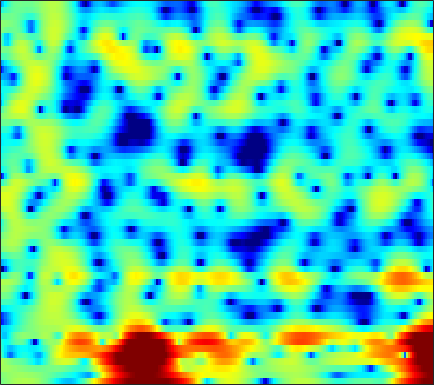

The table this chart was drawn from, first rows:
-0.48307, -0.16964, 0.21394, 0.57168, 0.8199, 1.1174, 1.3744, 1.5405, 1.7184, 1.8445, 1.9174, 1.9347, 1.9205, 1.8491, 1.7514, 1.5593, 1.2917, 1.0391, 0.63276, 0.14406, -0.44698, -0.97373, -1.7769, -2.715
-0.02171, 0.2084, 0.4743, 0.6952, 0.8326, 0.9801, 1.09, 1.149, 1.196, 1.211, 1.193, 1.159, 1.089, 0.9896, 0.8959, 0.7462, 0.5654, 0.4084, 0.1738, -0.08898, -0.3821, -0.6183, -0.9573, -1.32
1.353, 1.33, 1.272, 1.183, 1.1, 0.9678, 0.8115, 0.6831, 0.4999, 0.2978, 0.08341, -0.08052, -0.2989, -0.5022, -0.6331, -0.7751, -0.8724, -0.9038, -0.8928, -0.8264, -0.7218, -0.6297, -0.5031, -0.395
1.882, 1.469, 0.911, 0.4052, 0.07007, -0.3009, -0.5857, -0.7628, -0.9903, -1.273, -1.645, -2.02, -2.687, -3.555, -4.341, -5.511, -6.582, -7.014, -6.676, -5.382, -3.707, -2.455, -0.9369, 0.3498
-2.191, -3.991, -6.918, -10.23, -11.99, -11.19, -8.738, -7.18, -5.678, -4.766, -4.324, -4.258, -4.501, -5.11, -5.837, -7.109, -8.582, -9.451, -9.367, -7.512, -5.009, -3.189, -1.062, 0.7528
-3.144, -4.497, -6.215, -7.612, -8.111, -7.944, -7.249, -6.574, -5.83, -5.375, -5.22, -5.305, -5.565, -5.927, -6.185, -6.347, -6.195, -5.835, -5.075, -4.04, -2.847, -1.886, -0.6007, 0.6504
-3.551, -4.87, -5.508, -4.934, -4.108, -2.979, -2.027, -1.473, -1.082, -1.084, -1.517, -2.206, -3.72, -6.364, -9.639, -19.47, -17.58, -10.14, -5.326, -2.501, -0.7179, 0.1424, 0.7886, 0.987
-6.533, -7.849, -7.818, -6.198, -4.748, -3.061, -1.735, -0.949, -0.169, 0.3229, 0.5741, 0.5991, 0.4477, 0.209, 0.03855, -0.05495, 0.1284, 0.4168, 0.9033, 1.387, 1.701, 1.757, 1.475, 0.7273
-7.039, -7.122, -6.91, -6.383, -5.838, -5.001, -4.128, -3.499, -2.727, -2.029, -1.436, -1.059, -0.625, -0.2497, -0.002312, 0.3031, 0.5931, 0.7985, 1.052, 1.259, 1.413, 1.489, 1.543, 1.555
-15.84, -14.44, -12.12, -10, -8.634, -7.075, -5.741, -4.86, -3.836, -2.936, -2.164, -1.645, -1.018, -0.4606, -0.08321, 0.373, 0.7738, 1.047, 1.376, 1.656, 1.888, 2.031, 2.185, 2.294
-14.53, -13.37, -11.36, -9.461, -8.221, -6.809, -5.632, -4.864, -3.97, -3.174, -2.47, -1.974, -1.348, -0.7591, -0.34, 0.1983, 0.6952, 1.039, 1.461, 1.831, 2.142, 2.33, 2.522, 2.64
-6.279, -6.144, -5.852, -5.477, -5.186, -4.806, -4.461, -4.227, -3.939, -3.64, -3.288, -2.972, -2.472, -1.883, -1.395, -0.7018, -8.6678e-05, 0.5085, 1.134, 1.683, 2.146, 2.428, 2.71, 2.885
-2.567, -2.569, -2.64, -2.794, -2.981, -3.352, -3.867, -4.36, -5.125, -5.962, -6.634, -6.829, -6.447, -5.387, -4.338, -2.877, -1.504, -0.5764, 0.4981, 1.391, 2.103, 2.525, 2.947, 3.219
-0.3612, -0.3822, -0.5612, -0.9251, -1.346, -2.141, -3.261, -4.378, -6.383, -9.367, -14.42, -22.57, -20.08, -11.56, -8.136, -5, -2.747, -1.43, -0.02406, 1.063, 1.88, 2.345, 2.793, 3.073
1.054, 1.045, 0.9072, 0.5839, 0.2362, -0.413, -1.266, -2.04, -3.221, -4.467, -5.57, -6.084, -6.175, -5.504, -4.678, -3.371, -2.008, -1.057, 0.03652, 0.8906, 1.475, 1.728, 1.843, 1.753
1.875, 1.871, 1.846, 1.783, 1.673, 1.424, 0.9902, 0.5153, -0.3112, -1.353, -2.575, -3.573, -4.758, -5.292, -4.943, -3.607, -1.852, -0.5887, 0.8081, 1.749, 2.19, 2.156, 1.552, 0.1784
-3.412, -3.347, -2.673, -1.621, -0.8942, -0.1762, 0.1545, 0.1343, -0.3123, -1.292, -2.934, -4.769, -8.548, -14.38, -13.56, -7.337, -3.222, -1.124, 0.8503, 2.124, 2.816, 2.982, 2.729, 1.942
-22.56, -23.92, -13.46, -8.655, -6.412, -4.436, -3.233, -2.709, -2.417, -2.505, -2.86, -3.206, -3.644, -3.768, -3.54, -2.872, -1.886, -1.079, -0.04275, 0.8479, 1.549, 1.939, 2.3, 2.51
-8.649, -8.151, -7.138, -5.864, -4.959, -3.919, -3.171, -2.803, -2.547, -2.503, -2.613, -2.752, -2.91, -2.972, -2.907, -2.591, -2.06, -1.54, -0.7588, 0.04923, 0.8132, 1.329, 1.931, 2.429
-3.499, -3.042, -2.458, -1.915, -1.584, -1.254, -1.093, -1.108, -1.329, -1.794, -2.505, -3.195, -4.255, -5.332, -5.907, -5.953, -5.078, -4.034, -2.512, -1.088, 0.1338, 0.9057, 1.742, 2.381
-0.189, 0.1631, 0.5799, 0.885, 1.045, 1.123, 1.023, 0.806, 0.2856, -0.5652, -1.835, -3.154, -5.672, -9.699, -15.2, -23.31, -11.33, -7.321, -3.975, -1.759, -0.2123, 0.6427, 1.468, 2.006
0.4733, 0.8797, 1.35, 1.712, 1.913, 2.052, 2.022, 1.88, 1.518, 0.9498, 0.1653, -0.5466, -1.613, -2.642, -3.237, -3.482, -3.043, -2.421, -1.468, -0.6065, 0.05494, 0.3849, 0.6023, 0.5755
-0.915, -0.2609, 0.5191, 1.181, 1.568, 1.941, 2.151, 2.201, 2.141, 1.951, 1.659, 1.395, 1.026, 0.6831, 0.4892, 0.3182, 0.2608, 0.2702, 0.3026, 0.2959, 0.1762, -0.03088, -0.51, -1.271
-3.264, -2.046, -0.6627, 0.4286, 1.061, 1.686, 2.087, 2.258, 2.337, 2.277, 2.123, 1.968, 1.742, 1.522, 1.377, 1.215, 1.082, 0.9911, 0.8434, 0.6259, 0.2788, -0.09392, -0.7992, -1.816
-4.41, -2.588, -0.747, 0.5595, 1.265, 1.902, 2.229, 2.306, 2.209, 1.941, 1.559, 1.243, 0.8365, 0.5226, 0.3589, 0.2727, 0.2997, 0.3564, 0.4432, 0.4817, 0.4099, 0.2658, -0.08747, -0.6502
-1.197, -0.05321, 1.153, 2.001, 2.418, 2.666, 2.585, 2.307, 1.664, 0.7201, -0.49, -1.507, -2.843, -3.803, -4.055, -3.719, -2.931, -2.25, -1.394, -0.6705, -0.1057, 0.1952, 0.4453, 0.5217
2.102, 2.582, 3.067, 3.339, 3.375, 3.166, 2.633, 1.988, 0.7603, -0.9955, -3.446, -5.962, -10.94, -20.97, -22.24, -12.71, -8.623, -6.659, -4.749, -3.297, -2.119, -1.379, -0.5536, 0.0987
3.533, 3.72, 3.865, 3.847, 3.695, 3.303, 2.642, 1.95, 0.7211, -0.8838, -2.873, -4.583, -7.004, -9.112, -10.05, -10.43, -10.13, -9.653, -8.587, -7.147, -5.572, -4.419, -3.043, -1.89
3.789, 3.875, 3.94, 3.915, 3.81, 3.535, 3.071, 2.576, 1.712, 0.6044, -0.7425, -1.91, -3.669, -5.68, -7.402, -10.34, -14.59, -19.53, -19.87, -13.37, -9.427, -7.438, -5.543, -4.177
2.473, 2.585, 2.841, 3.134, 3.346, 3.5, 3.467, 3.308, 2.898, 2.263, 1.392, 0.5934, -0.6499, -2.141, -3.422, -5.338, -7.349, -8.532, -8.917, -8.075, -7.029, -6.461, -6.247, -6.511
-3.387, -2.913, -1.409, 0.2393, 1.279, 2.308, 2.929, 3.156, 3.172, 2.916, 2.466, 2.04, 1.395, 0.7002, 0.2018, -0.436, -0.9604, -1.285, -1.631, -1.931, -2.37, -2.954, -4.313, -6.83
-17.63, -13.18, -6.917, -3.271, -1.524, 0.01593, 0.8817, 1.173, 1.173, 0.8213, 0.2447, -0.2389, -0.7755, -0.98, -0.9183, -0.5918, -0.1508, 0.168, 0.4916, 0.6519, 0.6275, 0.4667, 0.1082, -0.3398
-5.279, -4.719, -3.654, -2.464, -1.725, -0.9979, -0.7096, -0.8005, -1.379, -2.57, -4.539, -6.606, -9.815, -10.18, -7.83, -4.574, -2.164, -0.8142, 0.5075, 1.409, 1.984, 2.262, 2.462, 2.541
-3.775, -3.171, -2.445, -1.844, -1.5, -1.217, -1.213, -1.422, -2.047, -3.16, -4.819, -6.424, -8.605, -8.661, -6.918, -4.115, -1.785, -0.416, 0.9937, 2.005, 2.689, 3.02, 3.252, 3.286
-4.242, -3.62, -2.924, -2.39, -2.065, -1.793, -1.653, -1.646, -1.748, -1.938, -2.154, -2.265, -2.221, -1.845, -1.361, -0.4923, 0.4496, 1.138, 1.937, 2.552, 2.97, 3.135, 3.167, 2.964
-5.312, -4.713, -4.066, -3.574, -3.296, -3.017, -2.797, -2.637, -2.392, -2.072, -1.679, -1.329, -0.7716, -0.1612, 0.3315, 0.9922, 1.633, 2.068, 2.557, 2.914, 3.107, 3.136, 2.999, 2.643
-6.315, -5.718, -5.2, -4.975, -4.991, -5.115, -5.262, -5.247, -4.917, -4.196, -3.18, -2.332, -1.216, -0.177, 0.5316, 1.356, 2.048, 2.465, 2.894, 3.175, 3.29, 3.271, 3.091, 2.736
-5.988, -5.522, -5.361, -5.745, -6.415, -7.957, -10.33, -12.44, -13.05, -9.821, -6.367, -4.301, -2.157, -0.5228, 0.4438, 1.461, 2.215, 2.647, 3.057, 3.296, 3.386, 3.352, 3.184, 2.879
-3.69, -3.476, -3.533, -4.023, -4.719, -6.219, -8.352, -10.08, -10.52, -7.975, -4.992, -3.162, -1.258, 0.1472, 0.9368, 1.72, 2.257, 2.54, 2.785, 2.906, 2.922, 2.864, 2.694, 2.406
-1.104, -0.934, -0.806, -0.7971, -0.9013, -1.104, -1.309, -1.354, -1.178, -0.7124, -0.07074, 0.4278, 0.9859, 1.369, 1.516, 1.557, 1.471, 1.359, 1.222, 1.149, 1.114, 1.078, 0.9681, 0.7203
-0.1771, 0.2037, 0.7425, 1.236, 1.56, 1.944, 2.246, 2.438, 2.646, 2.797, 2.832, 2.758, 2.472, 1.905, 1.27, 0.1178, -1.303, -2.399, -3.423, -3.519, -2.926, -2.411, -1.969, -1.938
-2.466, -1.377, 0.01184, 1.215, 2.001, 2.848, 3.514, 3.881, 4.208, 4.332, 4.229, 3.967, 3.33, 2.267, 1.1, -1.135, -4.648, -8.886, -23.73, -13.85, -7.611, -5.449, -4.068, -3.799
-8.062, -5.159, -2.47, -0.5429, 0.5977, 1.782, 2.699, 3.233, 3.756, 4.056, 4.132, 4.02, 3.623, 2.911, 2.146, 0.822, -0.7653, -1.962, -3.157, -3.538, -3.314, -3.099, -3.058, -3.498
-6.347, -5.138, -3.607, -2.269, -1.411, -0.3844, 0.5053, 1.121, 1.85, 2.46, 2.909, 3.133, 3.25, 3.151, 2.956, 2.534, 1.996, 1.557, 0.9721, 0.4093, -0.1442, -0.6003, -1.32, -2.227
-5.029, -4.91, -4.687, -4.382, -4.144, -3.639, -2.876, -2.135, -0.9861, 0.2001, 1.277, 1.96, 2.679, 3.162, 3.373, 3.477, 3.385, 3.201, 2.823, 2.315, 1.666, 1.086, 0.1649, -0.9163
-6.167, -6.57, -7.29, -8.398, -9.442, -10.85, -10.52, -8.629, -5.471, -2.671, -0.4554, 0.8554, 2.207, 3.179, 3.678, 4.095, 4.248, 4.209, 3.968, 3.518, 2.861, 2.236, 1.215, -0.03036
-9.325, -9.414, -9.709, -10.64, -12.03, -14.92, -15.34, -11.71, -6.962, -3.469, -0.8974, 0.5858, 2.084, 3.17, 3.749, 4.245, 4.475, 4.491, 4.311, 3.898, 3.259, 2.622, 1.557, 0.2051
-16.14, -12.83, -10.13, -8.464, -7.663, -6.659, -5.492, -4.4, -2.752, -1.114, 0.3635, 1.298, 2.324, 3.067, 3.465, 3.798, 3.93, 3.907, 3.721, 3.369, 2.835, 2.297, 1.378, 0.1951
-9.592, -8.26, -6.508, -4.949, -4.001, -2.821, -1.749, -0.9794, -0.003575, 0.8629, 1.598, 2.032, 2.461, 2.684, 2.744, 2.703, 2.562, 2.43, 2.236, 2.032, 1.771, 1.51, 1.002, 0.2775
-2.671, -2.51, -2.046, -1.47, -0.9369, -0.1839, 0.5764, 1.1, 1.712, 2.172, 2.432, 2.489, 2.316, 1.892, 1.404, 0.5856, -0.2698, -0.7568, -0.9602, -0.6692, -0.1355, 0.2424, 0.5316, 0.4886
0.118, -0.3381, -0.666, -0.5724, -0.1592, 0.5917, 1.438, 2.014, 2.605, 2.954, 2.992, 2.798, 2.191, 1.125, -0.07597, -2.437, -6.145, -10.26, -11.95, -6.373, -2.641, -0.8796, 0.6076, 1.327
-1.239, -3.471, -6.71, -7.096, -5.084, -2.198, -0.1012, 0.9965, 1.937, 2.376, 2.394, 2.148, 1.555, 0.605, -0.3028, -1.833, -3.622, -4.724, -4.74, -2.973, -0.7934, 0.5812, 1.913, 2.676
-1.608, -3.889, -7.166, -7.788, -5.928, -3.292, -1.436, -0.5433, 0.081, 0.1548, -0.1992, -0.6759, -1.46, -2.175, -2.539, -2.641, -2.335, -1.888, -1.036, -0.000244, 1.09, 1.845, 2.654, 3.172
0.5857, -0.08197, -0.7951, -1.107, -1.133, -0.9719, -0.817, -0.8299, -1.151, -1.916, -3.255, -4.708, -7.426, -10.65, -11.65, -9.136, -5.866, -3.884, -1.799, -0.1689, 1.105, 1.862, 2.626, 3.118
0.705, 0.4851, 0.2455, 0.04463, -0.08193, -0.2612, -0.5287, -0.8402, -1.465, -2.423, -3.841, -5.289, -7.821, -10.62, -11.37, -9.069, -5.935, -3.959, -1.88, -0.2803, 0.9393, 1.65, 2.356, 2.811
-1.001, -0.9412, -0.832, -0.7439, -0.6833, -0.6706, -0.7603, -0.9102, -1.232, -1.703, -2.291, -2.77, -3.348, -3.667, -3.638, -3.18, -2.362, -1.628, -0.624, 0.3071, 1.102, 1.593, 2.097, 2.421
-4.063, -3.615, -2.953, -2.289, -1.864, -1.422, -1.131, -1.011, -0.9749, -1.043, -1.167, -1.266, -1.351, -1.345, -1.242, -0.9762, -0.578, -0.2143, 0.3215, 0.8561, 1.35, 1.669, 2.003, 2.213
-9.331, -7.595, -5.425, -3.691, -2.72, -1.764, -1.151, -0.8746, -0.6956, -0.6655, -0.7217, -0.7755, -0.8175, -0.7871, -0.6948, -0.4772, -0.1581, 0.1323, 0.5595, 1.002, 1.429, 1.719, 2.032, 2.241
